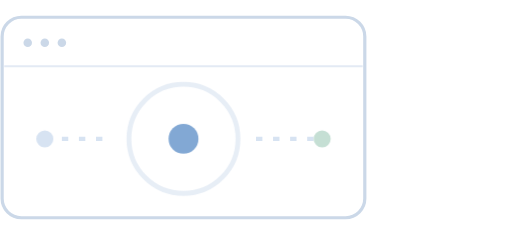
t = 0.00 s
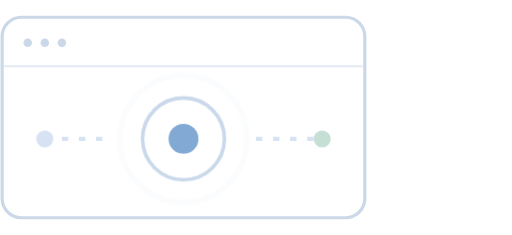
t = 1.50 s
t = 3.00 s: frame unchanged from t = 0.00 s, image omitted
t = 4.50 s: frame unchanged from t = 1.50 s, image omitted
t = 6.00 s: frame unchanged from t = 0.00 s, image omitted
t = 7.50 s: frame unchanged from t = 1.50 s, image omitted

The animated SVG that drew these frames (rendered in a browser with its animation timeline set to each time). Animation: 1 CSS @keyframes rule; one cycle of 9.00 s, repeats indefinitely.

<svg xmlns="http://www.w3.org/2000/svg" width="240" height="110" viewBox="0 0 240 110"><style>.ff-art-queue-ring{transform-box:view-box;transform-origin:86px 65px;animation:ff-art-queue 6s ease-out infinite}.ff-art-queue-ring.second{animation-delay:-3s}@keyframes ff-art-queue{0%{transform:scale(.65);opacity:0}15%{opacity:.65}90%,100%{transform:scale(1.8);opacity:0}}@media(prefers-reduced-motion:reduce){.ff-art-queue-ring{animation:none;opacity:.4}.ff-art-queue-ring.second{opacity:.2;transform:scale(1.5)}}</style><rect x="1" y="8" width="170" height="94" rx="9" fill="#fff" stroke="#cbd8e8" stroke-width="1.5"/><path d="M2 31h168" stroke="#e3eaf4"/><g fill="#cbd8e8"><circle cx="13" cy="20" r="2"/><circle cx="21" cy="20" r="2"/><circle cx="29" cy="20" r="2"/></g><path d="M21 65h31m68 0h31" stroke="#d7e3f2" stroke-width="2" stroke-dasharray="3 5"/><g fill="none" stroke="#96b3d7" stroke-width="1.5"><circle class="ff-art-queue-ring" cx="86" cy="65" r="17"/><circle class="ff-art-queue-ring second" cx="86" cy="65" r="17"/></g><circle cx="86" cy="65" r="7" fill="#82a8d4"/><circle cx="21" cy="65" r="4" fill="#d7e3f2"/><circle cx="151" cy="65" r="4" fill="#c5dfd4"/></svg>
